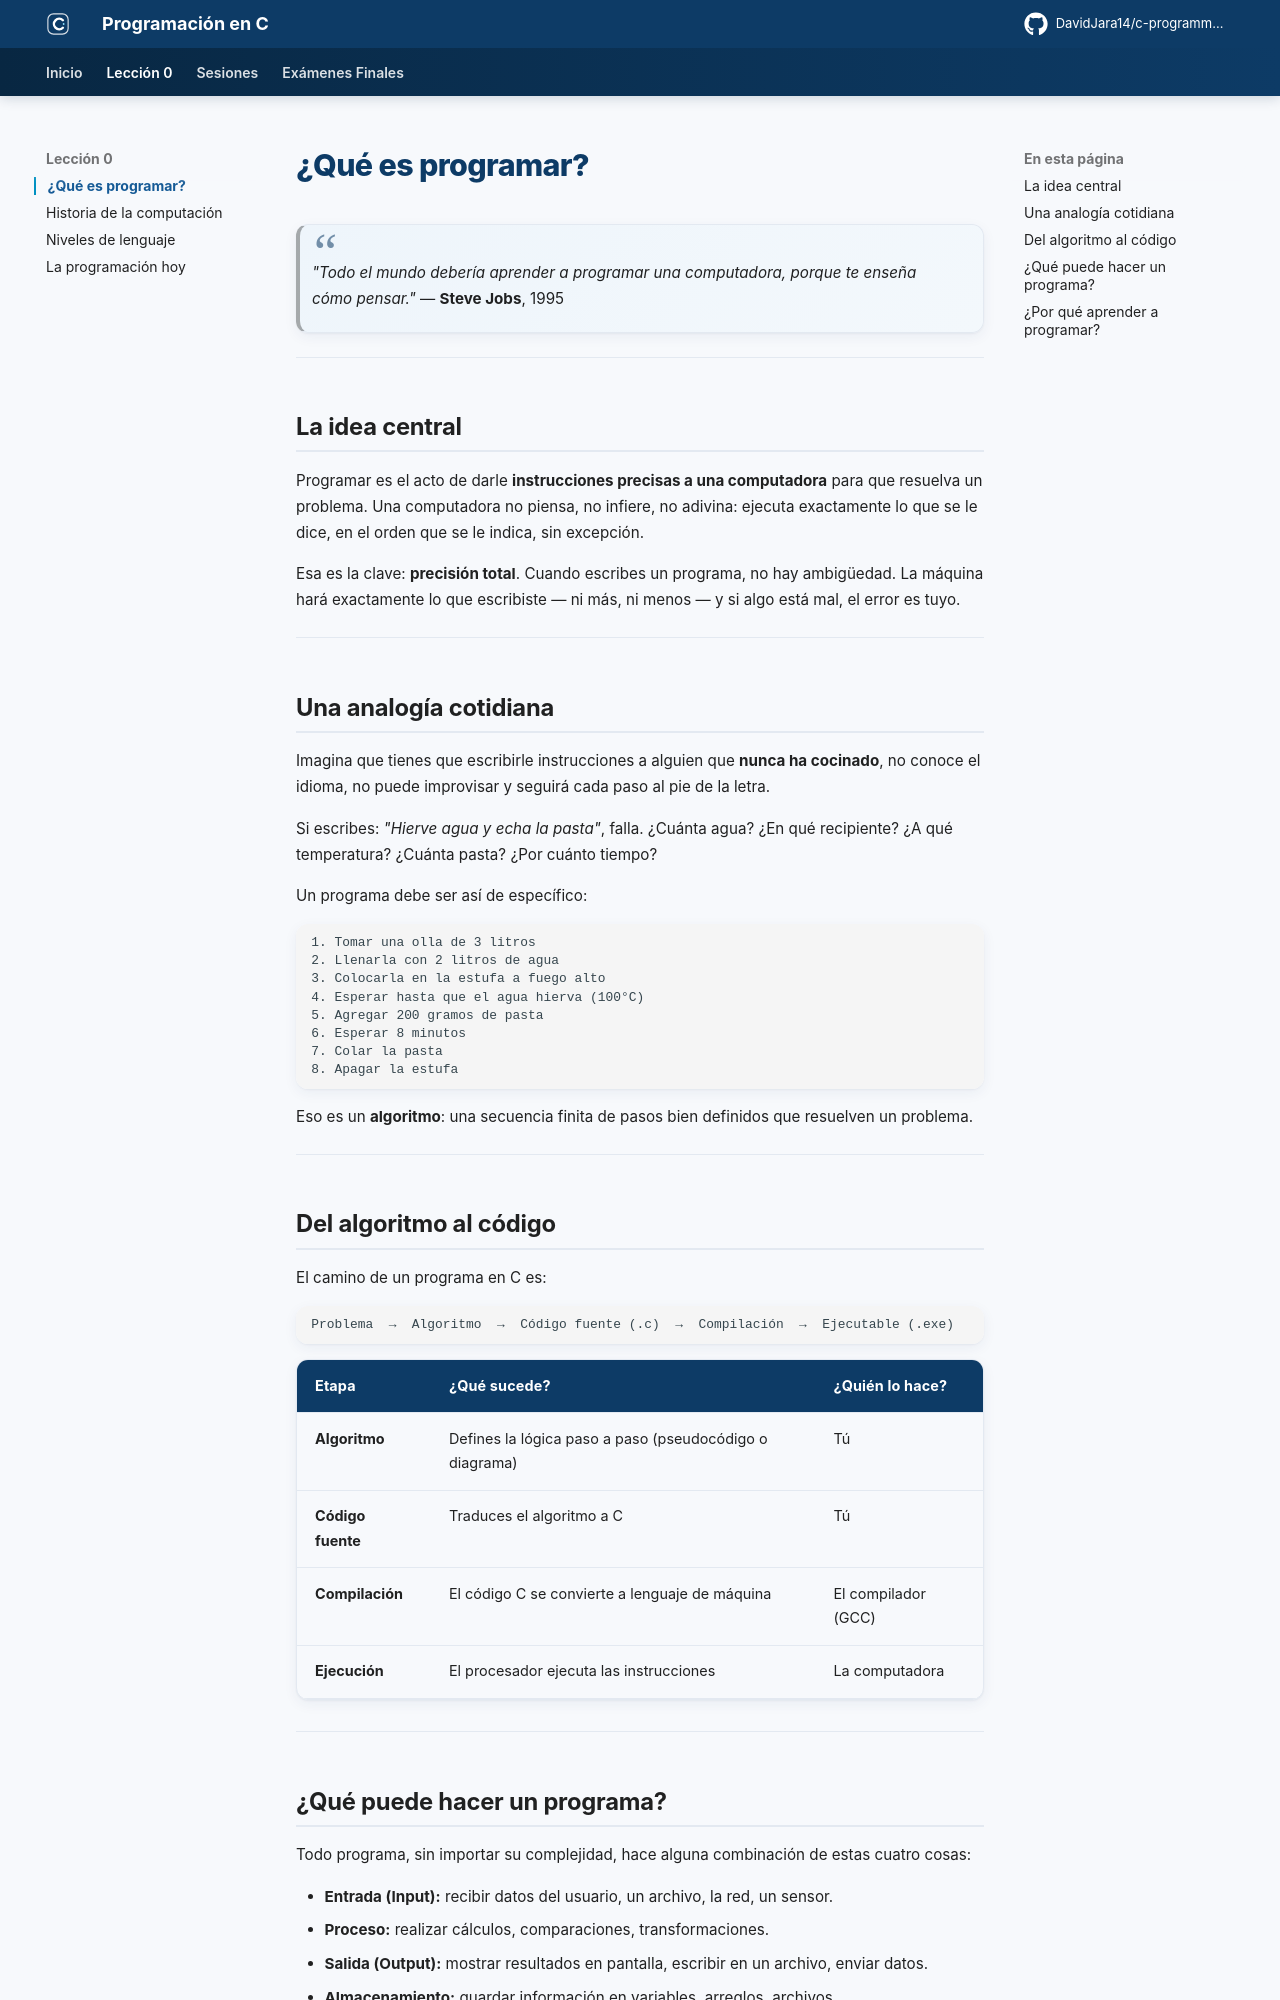

repository: DavidJara14/c-programming · page: leccion-00/que-es-programar/index.html · generator: mkdocs

# ¿Qué es programar?

> *"Todo el mundo debería aprender a programar una computadora, porque te enseña cómo pensar."*
> — **Steve Jobs**, 1995

---

## La idea central

Programar es el acto de darle **instrucciones precisas a una computadora** para que resuelva un problema. Una computadora no piensa, no infiere, no adivina: ejecuta exactamente lo que se le dice, en el orden que se le indica, sin excepción.

Esa es la clave: **precisión total**. Cuando escribes un programa, no hay ambigüedad. La máquina hará exactamente lo que escribiste — ni más, ni menos — y si algo está mal, el error es tuyo.

---

## Una analogía cotidiana

Imagina que tienes que escribirle instrucciones a alguien que **nunca ha cocinado**, no conoce el idioma, no puede improvisar y seguirá cada paso al pie de la letra.

Si escribes: *"Hierve agua y echa la pasta"*, falla. ¿Cuánta agua? ¿En qué recipiente? ¿A qué temperatura? ¿Cuánta pasta? ¿Por cuánto tiempo?

Un programa debe ser así de específico:

```
1. Tomar una olla de 3 litros
2. Llenarla con 2 litros de agua
3. Colocarla en la estufa a fuego alto
4. Esperar hasta que el agua hierva (100°C)
5. Agregar 200 gramos de pasta
6. Esperar 8 minutos
7. Colar la pasta
8. Apagar la estufa
```

Eso es un **algoritmo**: una secuencia finita de pasos bien definidos que resuelven un problema.

---

## Del algoritmo al código

El camino de un programa en C es:

```
Problema  →  Algoritmo  →  Código fuente (.c)  →  Compilación  →  Ejecutable (.exe)
```

| Etapa | ¿Qué sucede? | ¿Quién lo hace? |
|-------|-------------|-----------------|
| **Algoritmo** | Defines la lógica paso a paso (pseudocódigo o diagrama) | Tú |
| **Código fuente** | Traduces el algoritmo a C | Tú |
| **Compilación** | El código C se convierte a lenguaje de máquina | El compilador (GCC) |
| **Ejecución** | El procesador ejecuta las instrucciones | La computadora |

---
